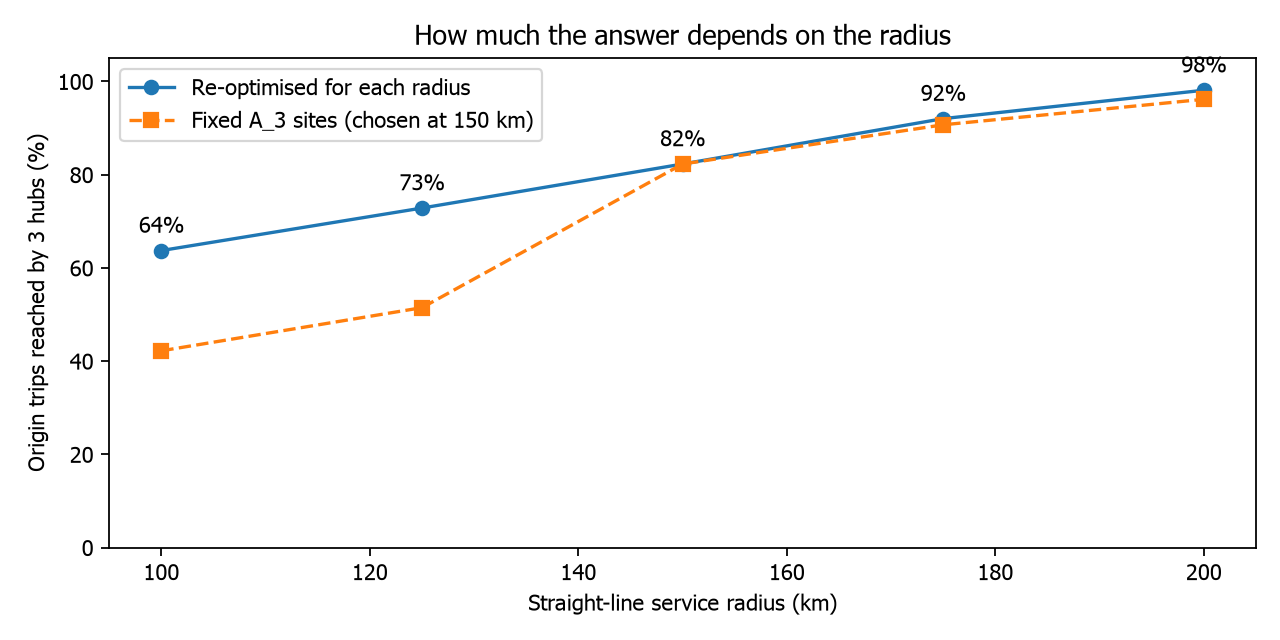

The file beside this chart, header and first rows:
radius_km, k, hubs, hub_groups, coverage, A3_sites_coverage
100, 2, ปทุมธานี / พิจิตร, C1 / C2, 54.76, 35.65
100, 3, ปทุมธานี / พิจิตร / ยโสธร, C1 / C2 / C0, 63.72, 42.21
125, 2, พระนครศรีอยุธยา / พิจิตร, C1 / C2, 61.28, 44.91
125, 3, พระนครศรีอยุธยา / พิจิตร / ยโสธร, C1 / C2 / C0, 72.84, 51.47
150, 2, พิษณุโลก / สระบุรี, C2 / C1, 66.42, 66.42
150, 3, พิษณุโลก / มหาสารคาม / สระบุรี, C2 / C0 / C1, 82.29, 82.29
175, 2, สระบุรี / เพชรบูรณ์, C1 / C1, 75.55, 73.24
175, 3, มหาสารคาม / สระบุรี / อุตรดิตถ์, C0 / C1 / C2, 92.02, 90.7
200, 2, ชัยนาท / มหาสารคาม, C1 / C0, 84.85, 77.67
200, 3, กาฬสินธุ์ / ปทุมธานี / อุตรดิตถ์, C0 / C1 / C2, 98.12, 96.17
